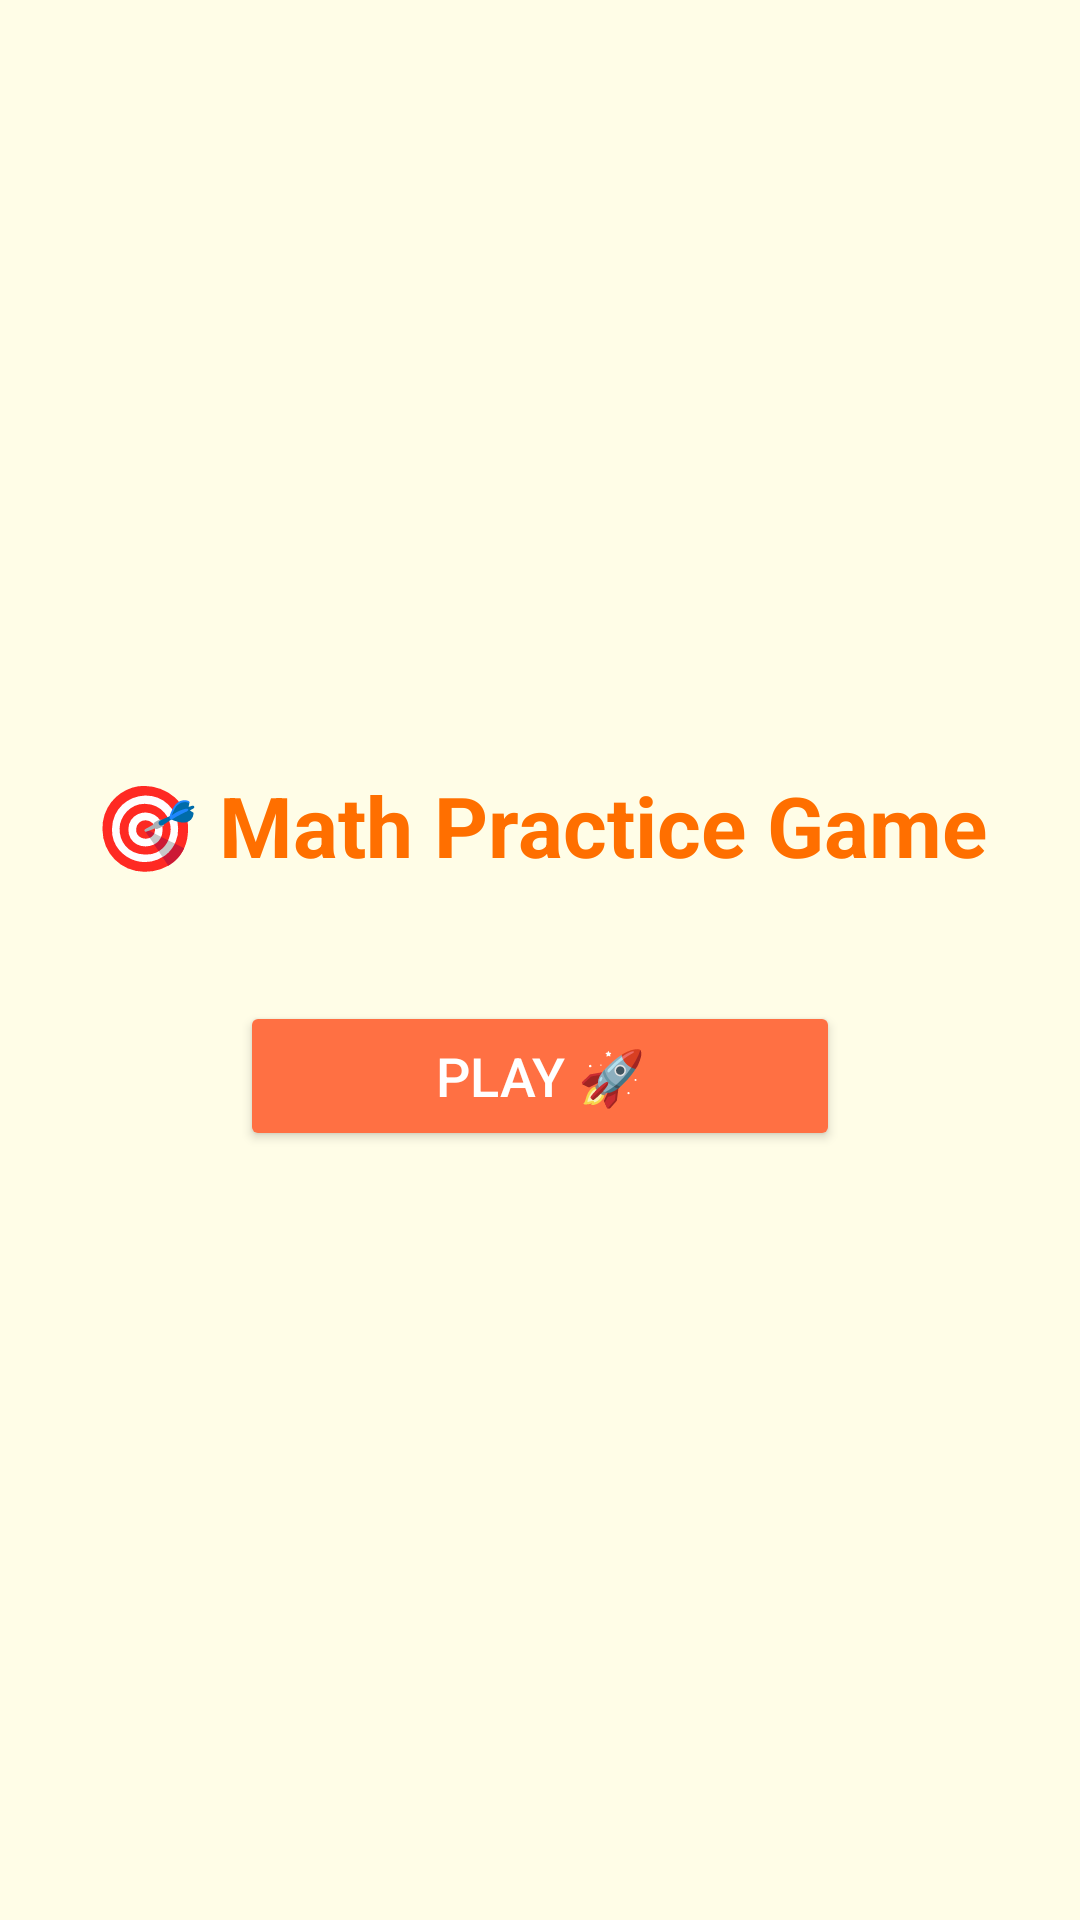

Android layout source for this screen:
<!-- AndroidManifest.xml: application theme Theme.MathMasterKids -->
<!-- res/layout/activity_start.xml -->
<?xml version="1.0" encoding="utf-8"?>
<LinearLayout
    xmlns:android="http://schemas.android.com/apk/res/android"
    android:layout_width="match_parent"
    android:layout_height="match_parent"
    android:orientation="vertical"
    android:gravity="center"
    android:background="#FFFDE7">

    
    <TextView
        android:layout_width="wrap_content"
        android:layout_height="wrap_content"
        android:text="🎯 Math Practice Game"
        android:textSize="28sp"
        android:textStyle="bold"
        android:textColor="#FF6F00"
        android:layout_marginBottom="40dp"/>

    
    <Button
        android:id="@+id/playBtn"
        android:layout_width="200dp"
        android:layout_height="50dp"
        android:text="Play 🚀"
        android:textSize="18sp"
        android:textColor="#FFFFFF"
        android:backgroundTint="#FF7043"/>
</LinearLayout>
<!-- resources referenced by this layout -->
<resources>
  <style name="Theme.MathMasterKids" parent="Base.Theme.MathMasterKids" />
  <style name="Base.Theme.MathMasterKids" parent="Theme.Material3.DayNight.NoActionBar">
          
          
      </style>
</resources>
